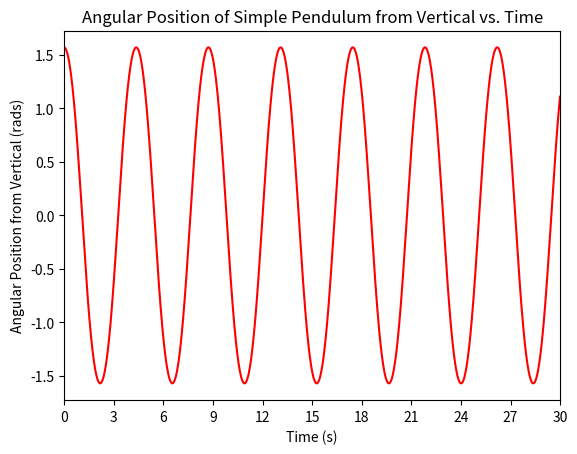

Write the Python code that produced this figure.
# SinglePendulum
# Assignment 2, Exercise 1
# Creates a 2D Line Plot of the Angular Position of simple pendulum
# vs. Time
"""
Created on Fri Jan 14 15:27:43 2022

@author: masenpitts
"""

import matplotlib.pyplot as plt
import numpy as np

phi = np.pi/2 # Initial angular position. Keeps track of last angular
              # position (rad)
omega = 0 # Angular velocity (rads/s)
g = 9.81 # Acceleration of gravity (m/s^2)
runtime = 30 # Duration of simulation (s)
dt = 0.01 # Time step (s)
steps = int(runtime/dt) # Total number of steps in simulation. Also determines
                        # the total number of points on the graph
                        
length = 3.4 # Length of pendulum (m)

angPosition = np.zeros(steps) # Array storing angular positions of pendulum at
                              # each simulation step
                              
# Implements Euler Algorithm for the calculated number of steps
for t in range(steps):
    angPosition[t] = phi
    alpha = -(g/length)*np.sin(phi) # Angular acceleration (rad/s^2)
    omega += alpha*dt
    phi += omega*dt

plt.plot(range(steps), angPosition, color="Red")
plt.title("Angular Position of Simple Pendulum from Vertical vs. Time")
plt.xlim(0, steps)
plt.xticks(range(0, steps+1, int(steps/10)), range(0, runtime+1, int(runtime/10)))
plt.xlabel("Time (s)")
plt.ylabel("Angular Position from Vertical (rads)")

plt.show()



